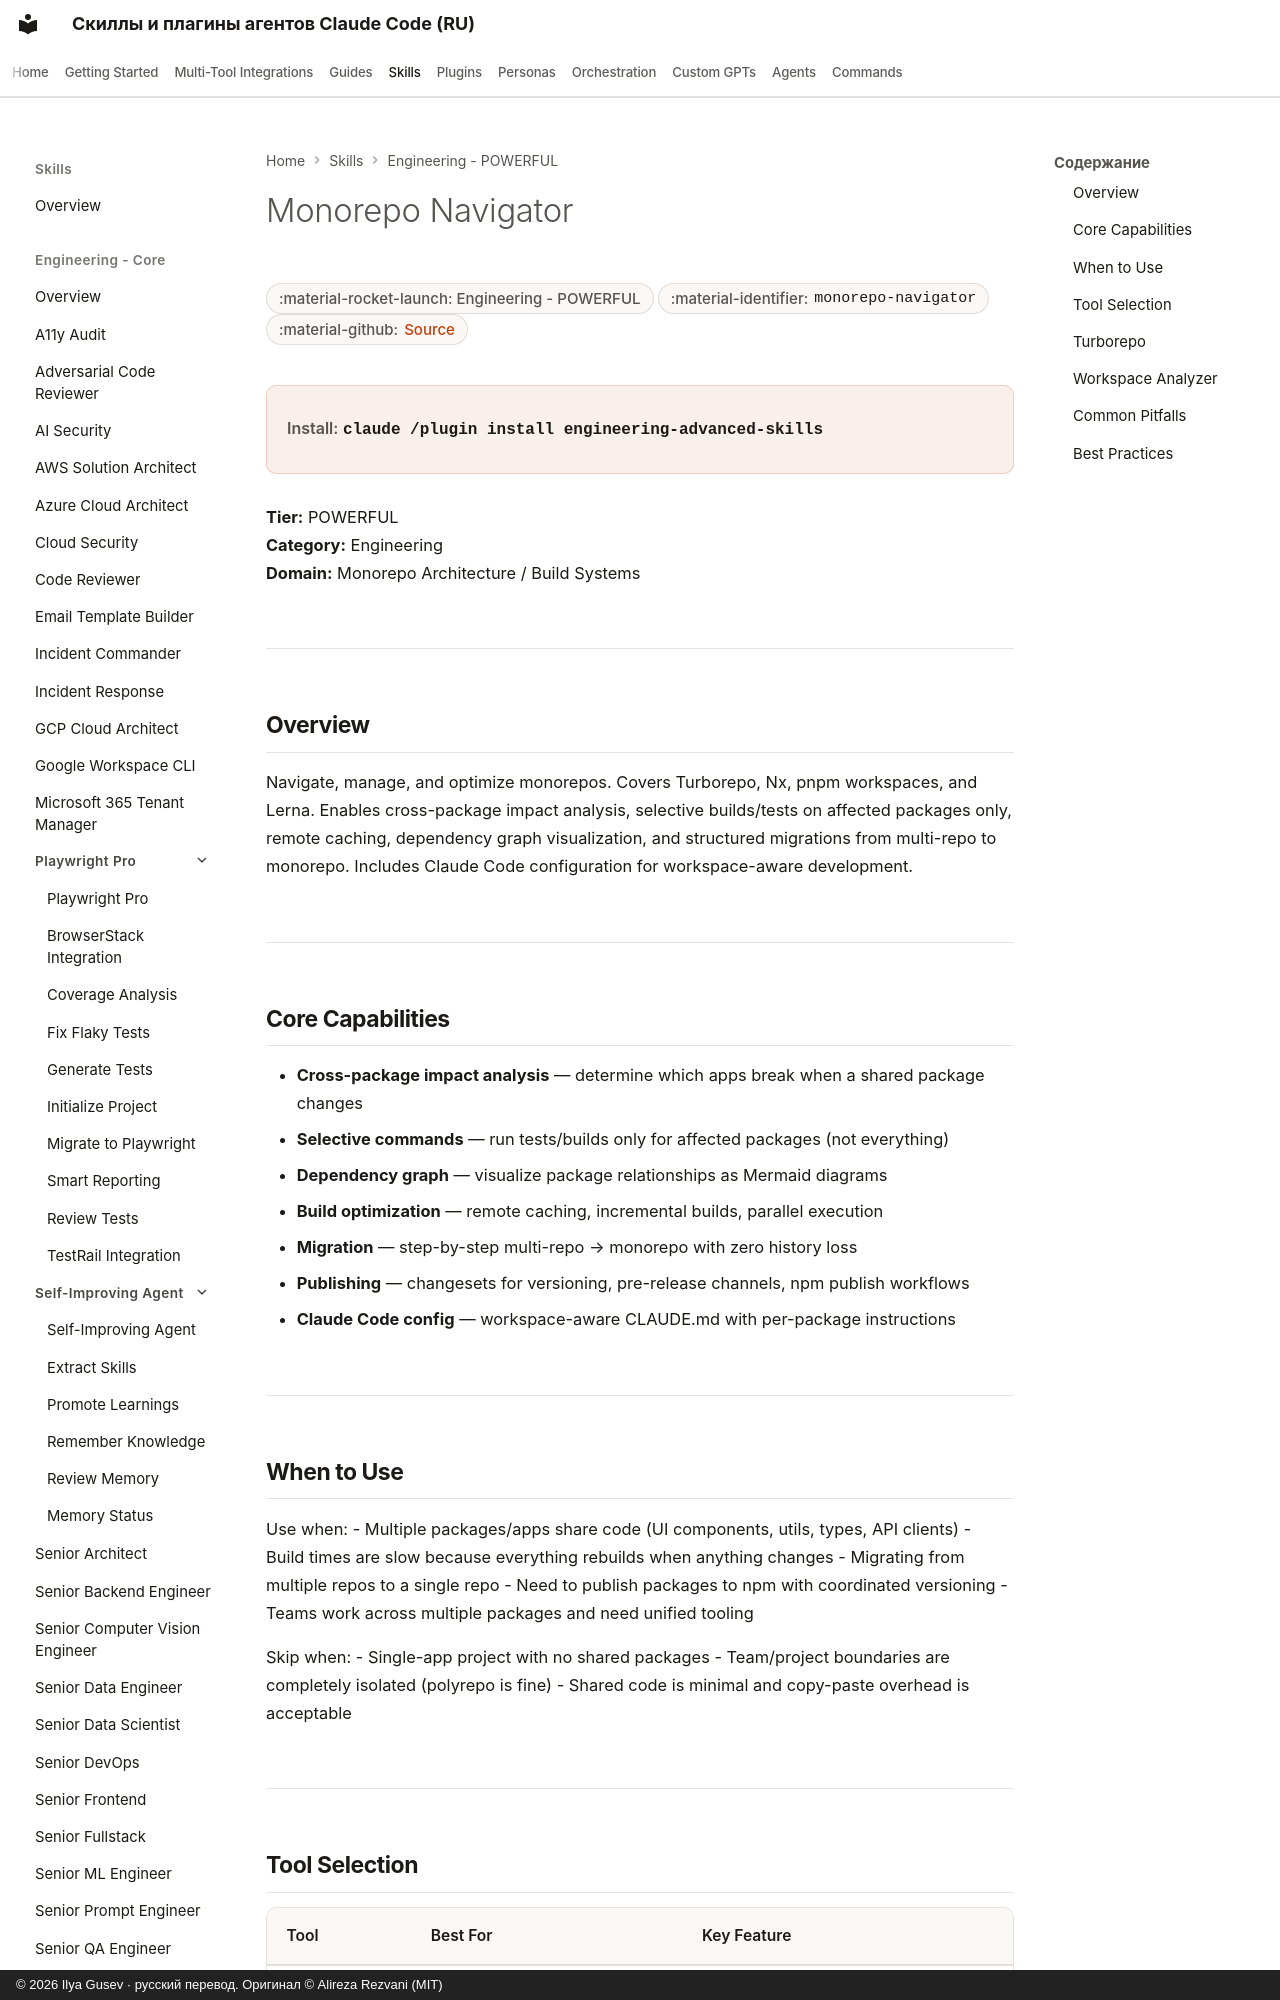

repository: imgusev/claude-skills-ru · page: skills/engineering/monorepo-navigator/index.html · generator: mkdocs · copyright: © 2026 Ilya Gusev · русский перевод. Оригинал © Alireza Rezvani (MIT)

---
title: "Monorepo Navigator — Agent Skill for Codex & OpenClaw"
description: "Navigate, manage, and optimize monorepos. Covers Turborepo, Nx, pnpm workspaces, and Lerna. Cross-package impact analysis, selective builds/tests on. Agent skill for Claude Code, Codex CLI, Gemini CLI, OpenClaw."
---
